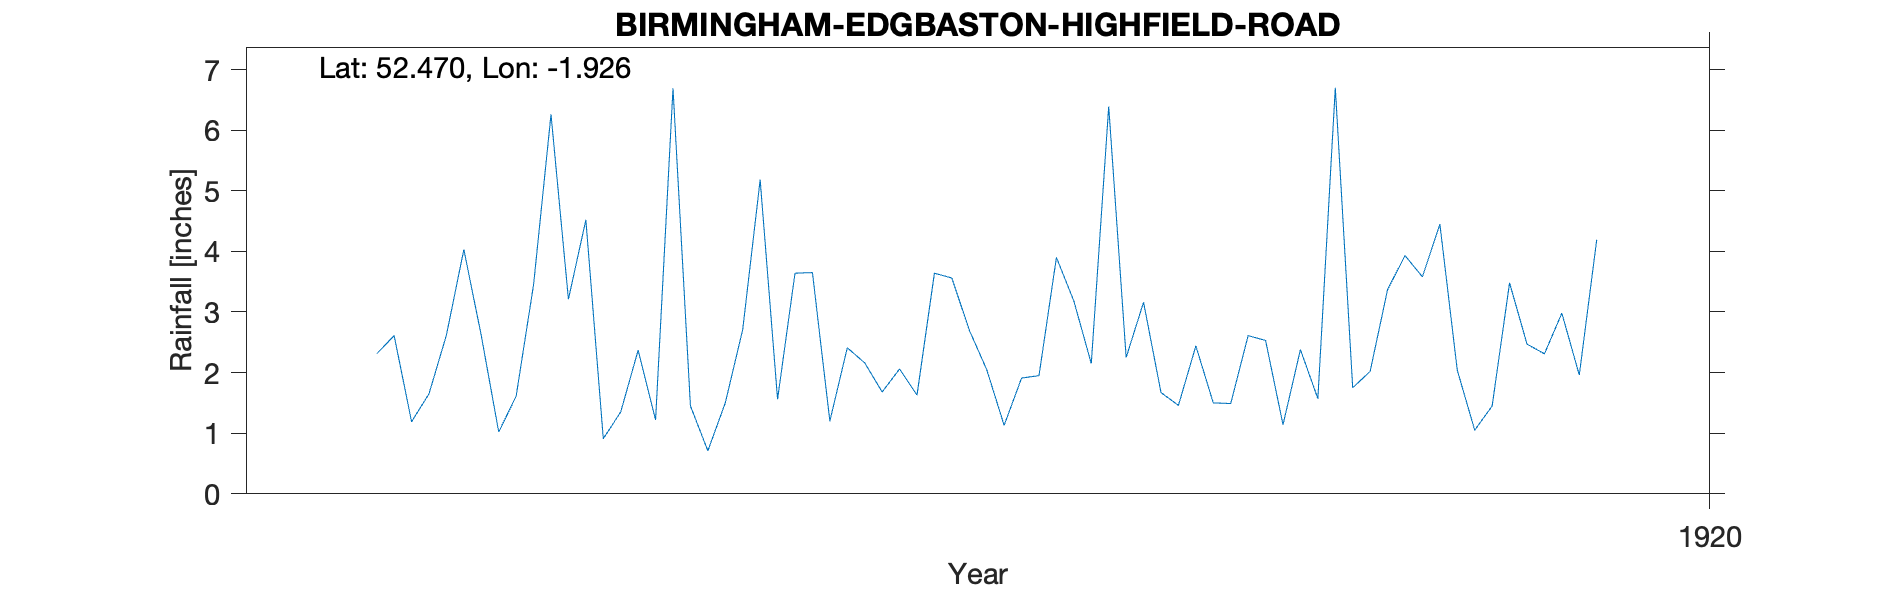

Source data for this figure (header and first rows):
BIRMINGHAM EDGBASTON HIGHFIELD ROAD, , , , , , , , , , 
Grid ref, SP051858, Long, -1.926, Lat, 52.47, Elevation, 512, ft, , 
Station no, RR8719, , , , , , , , , 
, 1910, 1911, 1912, 1913, 1914, 1915, 1916, 1917, 1918, 1919
January, , , , , , 3.21, 1.56, 2.05, 2.44, 3.93
February, , , , , 2.31, 4.52, 3.64, 1.13, 1.5, 3.58
March, , , , , 2.61, 0.91, 3.65, 1.91, 1.49, 4.45
April, , , , , 1.19, 1.35, 1.2, 1.95, 2.61, 2.04
May, , , , , 1.65, 2.37, 2.41, 3.9, 2.53, 1.05
June, , , , , 2.62, 1.22, 2.16, 3.18, 1.14, 1.45
July, , , , , 4.03, 6.69, 1.68, 2.15, 2.38, 3.48
August, , , , , 2.61, 1.45, 2.06, 6.39, 1.57, 2.47
September, , , , , 1.02, 0.71, 1.63, 2.25, 6.7, 2.31
October, , , , , 1.61, 1.5, 3.64, 3.16, 1.75, 2.98
November, , , , , 3.45, 2.71, 3.56, 1.67, 2.02, 1.96
December, , , , , 6.26, 5.18, 2.7, 1.46, 3.37, 4.19
Total, , , , , , 31.82, 29.89, 31.2, 29.5, 33.89
